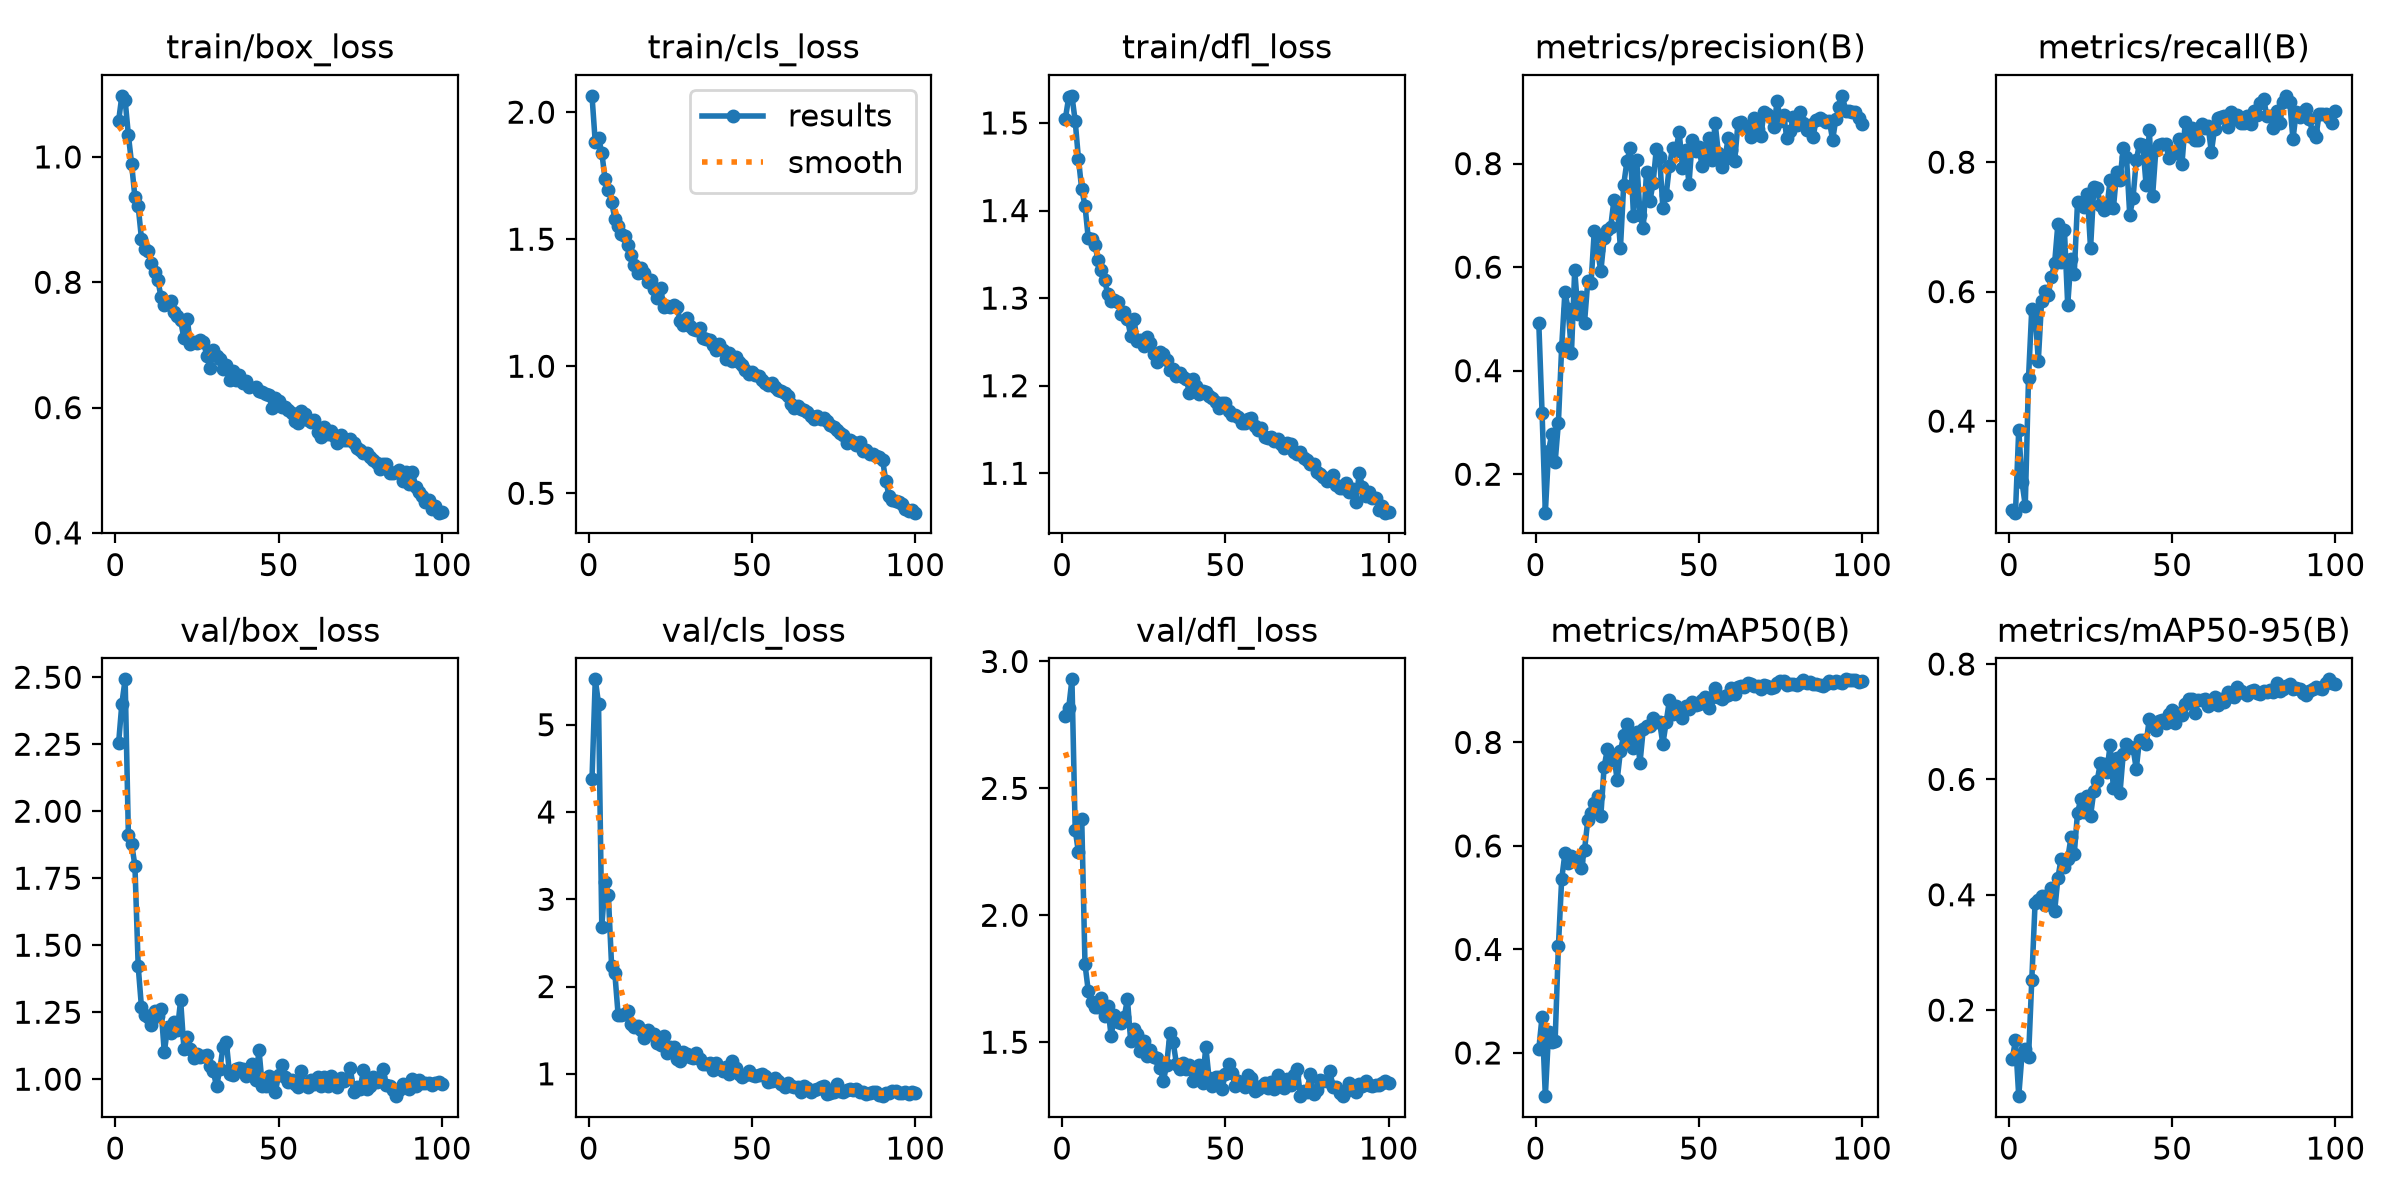

The file beside this chart, header and first rows:
epoch, time, train/box_loss, train/cls_loss, train/dfl_loss, metrics/precision(B), metrics/recall(B), metrics/mAP50(B), metrics/mAP50-95(B), val/box_loss, val/cls_loss, val/dfl_loss, lr/pg0, lr/pg1, lr/pg2
1, 42, 1.057, 2.064, 1.505, 0.4916, 0.2631, 0.2073, 0.1145, 2.254, 4.375, 2.786, 0.0003015, 0.0003015, 0.0003015
2, 81.51, 1.097, 1.881, 1.529, 0.3187, 0.2585, 0.2702, 0.1477, 2.402, 5.52, 2.815, 0.0005985, 0.0005985, 0.0005985
3, 120.6, 1.091, 1.899, 1.531, 0.1258, 0.3869, 0.1165, 0.0508, 2.492, 5.241, 2.93, 0.0008895, 0.0008895, 0.0008895
4, 157.9, 1.035, 1.841, 1.502, 0.2456, 0.3059, 0.2401, 0.1235, 1.91, 2.684, 2.337, 0.000882, 0.000882, 0.000882
5, 195.7, 0.9881, 1.736, 1.459, 0.2784, 0.2695, 0.2213, 0.1329, 1.879, 3.193, 2.248, 0.000873, 0.000873, 0.000873
6, 233.6, 0.9355, 1.694, 1.424, 0.223, 0.4671, 0.2238, 0.118, 1.796, 3.053, 2.379, 0.000864, 0.000864, 0.000864
7, 271.7, 0.9211, 1.648, 1.406, 0.2993, 0.5737, 0.4059, 0.2527, 1.421, 2.24, 1.808, 0.000855, 0.000855, 0.000855
8, 308.4, 0.8696, 1.58, 1.368, 0.4451, 0.5674, 0.5351, 0.385, 1.269, 2.151, 1.702, 0.000846, 0.000846, 0.000846
9, 346.2, 0.853, 1.551, 1.367, 0.552, 0.4935, 0.5856, 0.3903, 1.241, 1.675, 1.658, 0.000837, 0.000837, 0.000837
10, 383.3, 0.8492, 1.521, 1.361, 0.5182, 0.5857, 0.5662, 0.3975, 1.231, 1.671, 1.638, 0.000828, 0.000828, 0.000828
11, 420.6, 0.831, 1.514, 1.344, 0.4344, 0.6004, 0.5805, 0.3822, 1.201, 1.688, 1.639, 0.000819, 0.000819, 0.000819
12, 457, 0.816, 1.476, 1.332, 0.5947, 0.5949, 0.5716, 0.3997, 1.256, 1.714, 1.673, 0.00081, 0.00081, 0.00081
13, 493.4, 0.8043, 1.438, 1.321, 0.5102, 0.6221, 0.5716, 0.4117, 1.235, 1.575, 1.602, 0.000801, 0.000801, 0.000801
14, 530.4, 0.776, 1.397, 1.304, 0.5414, 0.6443, 0.5579, 0.3713, 1.262, 1.541, 1.642, 0.000792, 0.000792, 0.000792
15, 566.8, 0.7635, 1.366, 1.296, 0.4928, 0.705, 0.5912, 0.4295, 1.1, 1.549, 1.523, 0.000783, 0.000783, 0.000783
16, 603.7, 0.7652, 1.387, 1.298, 0.5725, 0.646, 0.6504, 0.4627, 1.194, 1.5, 1.606, 0.000774, 0.000774, 0.000774
17, 641.6, 0.7696, 1.365, 1.296, 0.5692, 0.6946, 0.6628, 0.4489, 1.173, 1.405, 1.578, 0.000765, 0.000765, 0.000765
18, 738.3, 0.7531, 1.331, 1.282, 0.6707, 0.5795, 0.6826, 0.4622, 1.213, 1.507, 1.577, 0.000756, 0.000756, 0.000756
19, 3092, 0.7457, 1.338, 1.284, 0.6327, 0.6499, 0.6967, 0.4994, 1.184, 1.455, 1.599, 0.000747, 0.000747, 0.000747
20, 4206, 0.7391, 1.306, 1.276, 0.5918, 0.6272, 0.6581, 0.4704, 1.295, 1.458, 1.669, 0.000738, 0.000738, 0.000738
21, 4841, 0.7106, 1.268, 1.257, 0.6554, 0.7379, 0.7523, 0.5419, 1.115, 1.35, 1.504, 0.000729, 0.000729, 0.000729
22, 5802, 0.7419, 1.309, 1.276, 0.6719, 0.7353, 0.7868, 0.5653, 1.156, 1.325, 1.55, 0.00072, 0.00072, 0.00072
23, 6593, 0.7014, 1.233, 1.251, 0.6766, 0.7301, 0.7658, 0.5438, 1.115, 1.439, 1.533, 0.000711, 0.000711, 0.000711
24, 6929, 0.7054, 1.236, 1.252, 0.7289, 0.7515, 0.7749, 0.5715, 1.079, 1.235, 1.467, 0.000702, 0.000702, 0.000702
25, 8208, 0.7027, 1.234, 1.245, 0.7239, 0.667, 0.7272, 0.5369, 1.094, 1.306, 1.503, 0.000693, 0.000693, 0.000693
26, 8606, 0.7073, 1.24, 1.255, 0.6368, 0.7609, 0.7832, 0.5797, 1.082, 1.307, 1.445, 0.000684, 0.000684, 0.000684
27, 8843, 0.705, 1.235, 1.249, 0.7587, 0.7606, 0.8136, 0.5969, 1.087, 1.168, 1.469, 0.000675, 0.000675, 0.000675
28, 12476, 0.6831, 1.18, 1.236, 0.8048, 0.7341, 0.8351, 0.628, 1.09, 1.152, 1.443, 0.000666, 0.000666, 0.000666
29, 14066, 0.6636, 1.16, 1.227, 0.8306, 0.726, 0.8085, 0.6271, 1.049, 1.25, 1.437, 0.000657, 0.000657, 0.000657
30, 15633, 0.6926, 1.19, 1.238, 0.6997, 0.7294, 0.7884, 0.6129, 1.03, 1.228, 1.4, 0.000648, 0.000648, 0.000648
31, 15802, 0.6829, 1.16, 1.236, 0.8062, 0.7731, 0.8202, 0.6603, 0.9732, 1.194, 1.348, 0.000639, 0.000639, 0.000639
32, 15953, 0.6768, 1.148, 1.23, 0.7007, 0.7292, 0.7609, 0.5845, 1.037, 1.186, 1.409, 0.00063, 0.00063, 0.00063
33, 17312, 0.661, 1.143, 1.218, 0.6762, 0.7843, 0.8264, 0.6364, 1.121, 1.236, 1.535, 0.000621, 0.000621, 0.000621
34, 18095, 0.6674, 1.149, 1.219, 0.7845, 0.7723, 0.8313, 0.5757, 1.138, 1.175, 1.501, 0.000612, 0.000612, 0.000612
35, 18308, 0.6445, 1.112, 1.211, 0.7271, 0.8215, 0.8324, 0.6435, 1.019, 1.113, 1.415, 0.000603, 0.000603, 0.000603
36, 18464, 0.6584, 1.106, 1.214, 0.7618, 0.8087, 0.8468, 0.6614, 1.016, 1.111, 1.395, 0.000594, 0.000594, 0.000594
37, 18561, 0.6445, 1.102, 1.21, 0.829, 0.7186, 0.8396, 0.6569, 1.036, 1.121, 1.419, 0.000585, 0.000585, 0.000585
38, 21352, 0.6526, 1.082, 1.208, 0.8129, 0.7443, 0.8392, 0.6547, 1.042, 1.042, 1.393, 0.000576, 0.000576, 0.000576
39, 26840, 0.6385, 1.065, 1.192, 0.7152, 0.803, 0.797, 0.6183, 1.038, 1.126, 1.411, 0.000567, 0.000567, 0.000567
40, 27703, 0.6421, 1.086, 1.207, 0.7386, 0.8285, 0.8387, 0.6691, 1.011, 1.068, 1.347, 0.000558, 0.000558, 0.000558
41, 28013, 0.6326, 1.064, 1.2, 0.7958, 0.827, 0.8813, 0.6685, 1.028, 1.029, 1.373, 0.000549, 0.000549, 0.000549
42, 28221, inf, 1.03, 1.19, 0.8306, 0.7654, 0.8556, 0.662, 1.055, 1.08, 1.41, 0.00054, 0.00054, 0.00054
43, 28896, 0.6331, 1.053, 1.194, 0.8244, 0.8494, 0.871, 0.7055, 0.9952, 0.9955, 1.34, 0.000531, 0.000531, 0.000531
44, 30591, 0.6264, 1.02, 1.193, 0.8613, 0.7477, 0.8646, 0.6936, 1.109, 1.149, 1.482, 0.000522, 0.000522, 0.000522
45, 32133, 0.6246, 1.035, 1.189, 0.7908, 0.8192, 0.847, 0.686, 0.9752, 1.064, 1.358, 0.000513, 0.000513, 0.000513
46, 33394, 0.6214, 1.019, 1.186, 0.8256, 0.8267, 0.8711, 0.7007, 0.9746, 0.9984, 1.328, 0.000504, 0.000504, 0.000504
47, 33632, 0.6198, 1.004, 1.181, 0.7607, 0.8278, 0.8646, 0.7029, 1.014, 0.9689, 1.364, 0.000495, 0.000495, 0.000495
48, 33749, 0.6, 0.9862, 1.175, 0.8459, 0.828, 0.879, 0.6978, 0.9978, 0.9871, 1.362, 0.000486, 0.000486, 0.000486
49, 35914, 0.6151, 0.9683, 1.18, 0.8243, 0.8066, 0.872, 0.7127, 0.9522, 1.029, 1.317, 0.000477, 0.000477, 0.000477
50, 37716, 0.611, 0.9772, 1.181, 0.8326, 0.8119, 0.875, 0.7197, 1.015, 0.984, 1.377, 0.000468, 0.000468, 0.000468
51, 37933, 0.6011, 0.9638, 1.171, 0.7962, 0.8139, 0.8815, 0.6983, 1.054, 0.9719, 1.415, 0.000459, 0.000459, 0.000459
52, 38115, 0.6004, 0.9615, 1.167, 0.8134, 0.8355, 0.8878, 0.7149, 1.008, 0.9878, 1.377, 0.00045, 0.00045, 0.00045
53, 38207, 0.5957, 0.9446, 1.167, 0.85, 0.7972, 0.8657, 0.7121, 0.9906, 0.9954, 1.329, 0.000441, 0.000441, 0.000441
54, 39841, 0.5921, 0.9347, 1.164, 0.8064, 0.8617, 0.8885, 0.7303, 0.9982, 0.9802, 1.349, 0.000432, 0.000432, 0.000432
55, 40085, 0.5788, 0.928, 1.157, 0.8787, 0.8399, 0.9051, 0.7399, 0.9816, 0.9025, 1.34, 0.000423, 0.000423, 0.000423
56, 40728, 0.5758, 0.9341, 1.158, 0.8203, 0.8531, 0.888, 0.7399, 0.9702, 0.9204, 1.323, 0.000414, 0.000414, 0.000414
57, 41054, 0.5939, 0.9187, 1.162, 0.7942, 0.8338, 0.8834, 0.716, 1.029, 0.9506, 1.373, 0.0004051, 0.0004051, 0.0004051
58, 41141, 0.5903, 0.9082, 1.163, 0.8083, 0.8341, 0.8893, 0.737, 0.9779, 0.9148, 1.359, 0.0003961, 0.0003961, 0.0003961
59, 41906, 0.5808, 0.9014, 1.154, 0.8499, 0.8591, 0.8919, 0.737, 0.9702, 0.8784, 1.306, 0.0003871, 0.0003871, 0.0003871
60, 42290, 0.5772, 0.8935, 1.149, 0.8266, 0.8531, 0.9052, 0.7387, 0.9958, 0.852, 1.317, 0.0003781, 0.0003781, 0.0003781
... 40 more rows
